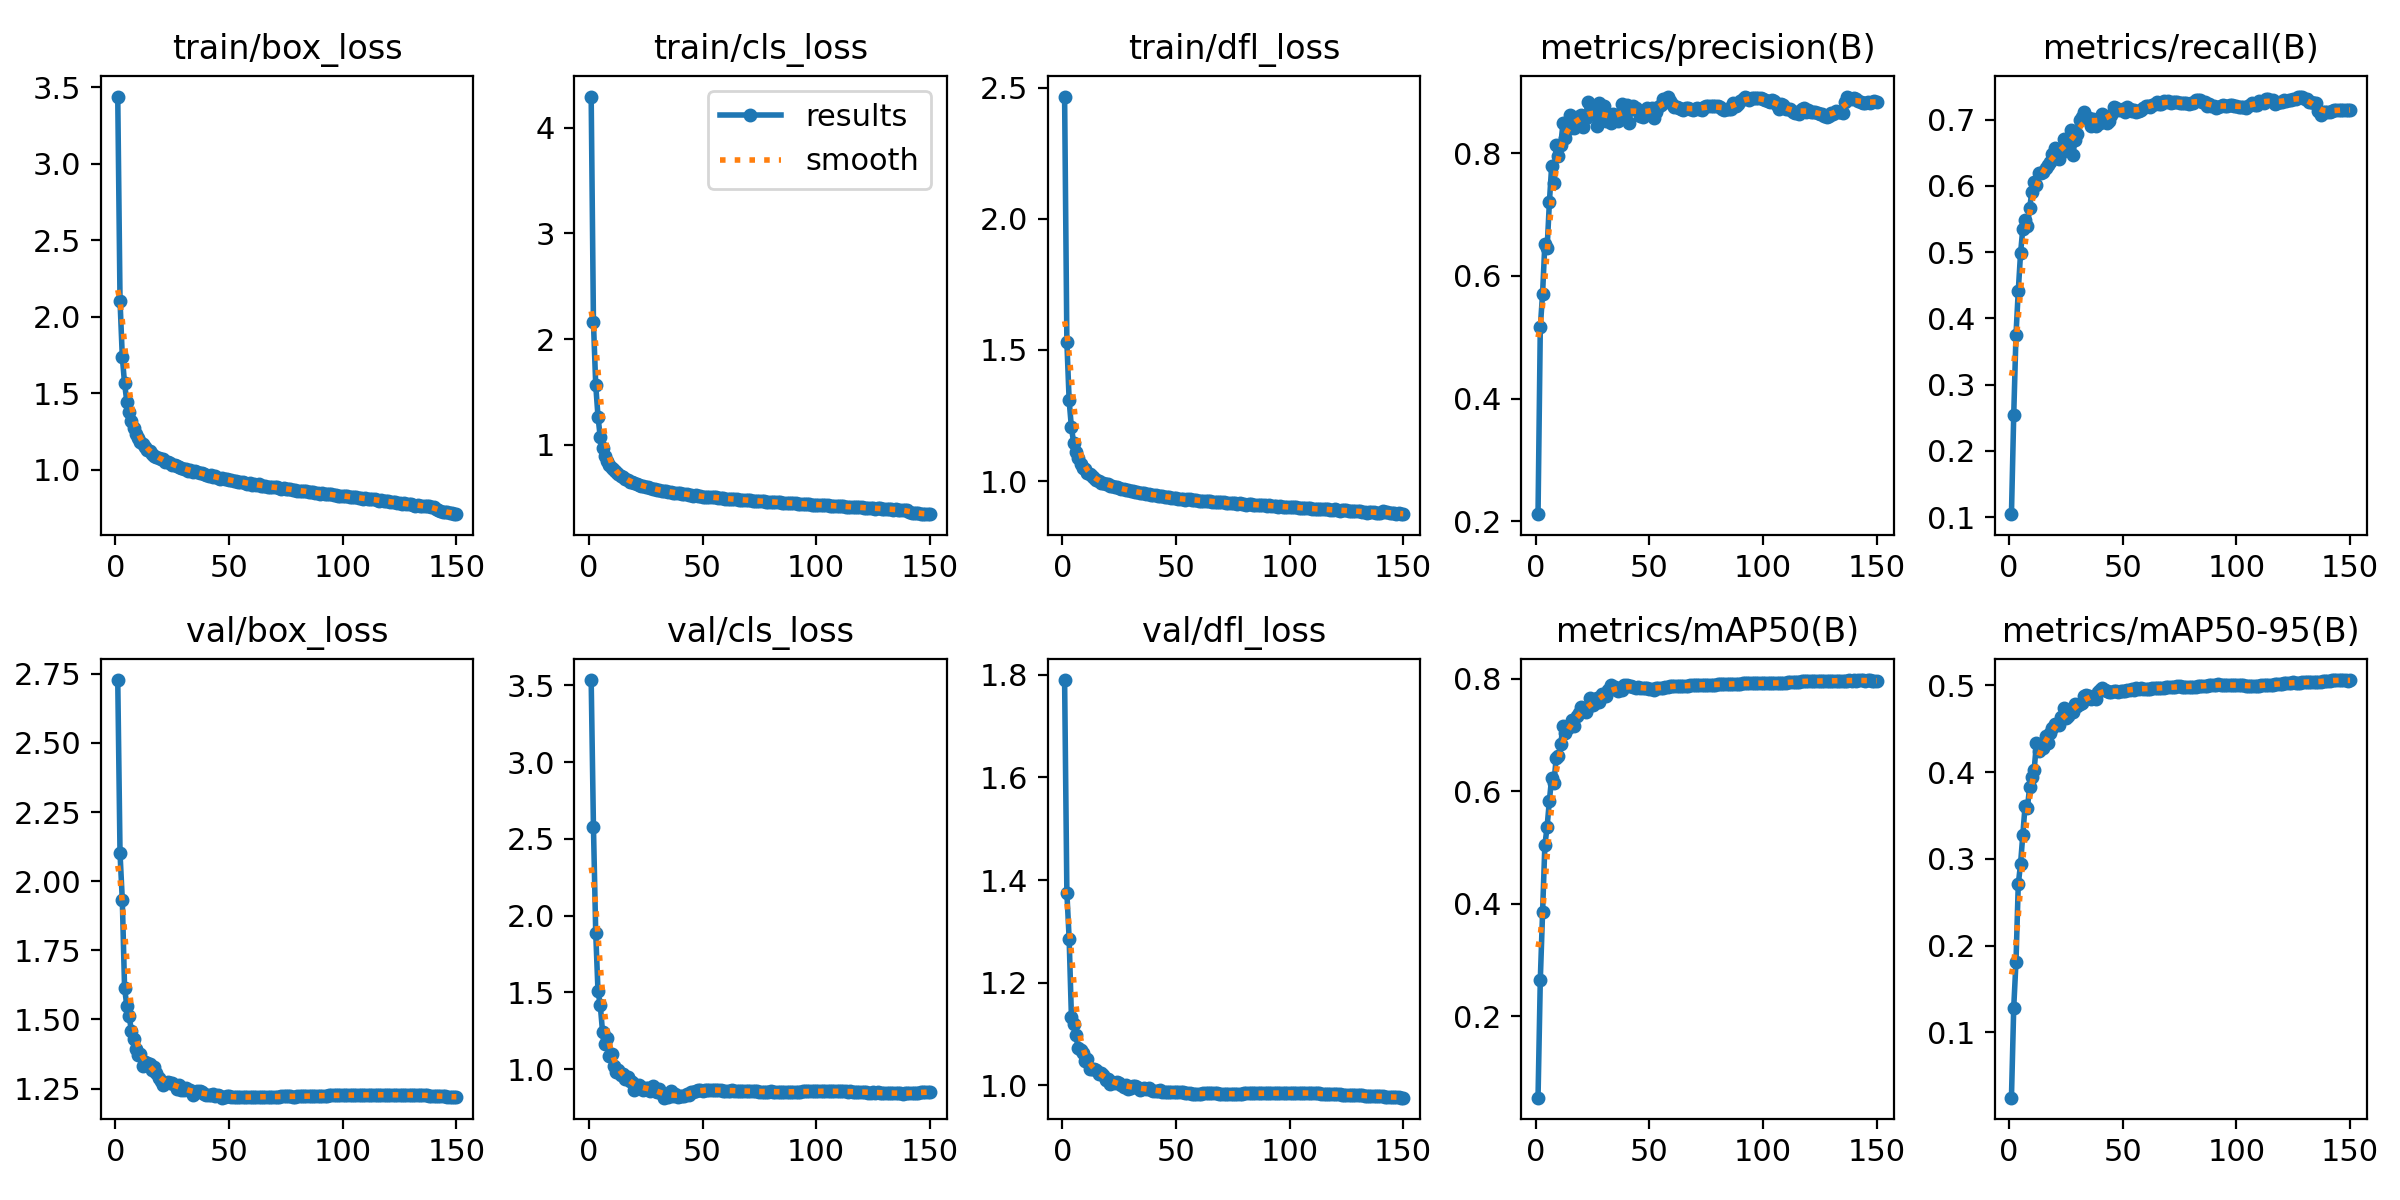

Values plotted in this chart, from the file beside it:
epoch, train/box_loss, train/cls_loss, train/dfl_loss, metrics/precision(B), metrics/recall(B), metrics/mAP50(B), metrics/mAP50-95(B), val/box_loss, val/cls_loss, val/dfl_loss, lr/pg0, lr/pg1, lr/pg2
1, 3.439, 4.295, 2.466, 0.2116, 0.1043, 0.05517, 0.02467, 2.728, 3.534, 1.79, 0.07003, 0.00333, 0.00333
2, 2.106, 2.158, 1.53, 0.5158, 0.2539, 0.2645, 0.1285, 2.101, 2.576, 1.375, 0.03998, 0.006619, 0.006619
3, 1.739, 1.567, 1.308, 0.5707, 0.3755, 0.3851, 0.1815, 1.934, 1.889, 1.286, 0.009897, 0.009865, 0.009865
4, 1.564, 1.266, 1.204, 0.6519, 0.4415, 0.5037, 0.2705, 1.615, 1.507, 1.134, 0.009802, 0.009802, 0.009802
5, 1.446, 1.069, 1.146, 0.6445, 0.4981, 0.5369, 0.2941, 1.548, 1.417, 1.121, 0.009736, 0.009736, 0.009736
6, 1.375, 0.9677, 1.111, 0.7198, 0.5357, 0.5834, 0.3278, 1.513, 1.243, 1.098, 0.00967, 0.00967, 0.00967
7, 1.316, 0.8944, 1.087, 0.7788, 0.5492, 0.6241, 0.3611, 1.46, 1.165, 1.072, 0.009604, 0.009604, 0.009604
8, 1.27, 0.8423, 1.066, 0.7515, 0.5394, 0.615, 0.3584, 1.43, 1.205, 1.069, 0.009538, 0.009538, 0.009538
9, 1.232, 0.8065, 1.052, 0.8131, 0.5667, 0.6593, 0.3826, 1.395, 1.088, 1.063, 0.009472, 0.009472, 0.009472
10, 1.209, 0.7788, 1.044, 0.7952, 0.5915, 0.6633, 0.3944, 1.37, 1.096, 1.047, 0.009406, 0.009406, 0.009406
11, 1.183, 0.7571, 1.031, 0.8128, 0.6055, 0.6842, 0.4028, 1.376, 1.018, 1.052, 0.00934, 0.00934, 0.00934
12, 1.167, 0.7363, 1.026, 0.8492, 0.6014, 0.7164, 0.4332, 1.331, 0.983, 1.031, 0.009274, 0.009274, 0.009274
13, 1.149, 0.7204, 1.019, 0.824, 0.6195, 0.7037, 0.424, 1.345, 0.9974, 1.033, 0.009208, 0.009208, 0.009208
14, 1.13, 0.6987, 1.01, 0.84, 0.6192, 0.7125, 0.4315, 1.343, 0.9625, 1.032, 0.009142, 0.009142, 0.009142
15, 1.12, 0.6902, 1.006, 0.8618, 0.6214, 0.7172, 0.4281, 1.339, 0.9707, 1.03, 0.009076, 0.009076, 0.009076
16, 1.106, 0.6709, 1.001, 0.8511, 0.6269, 0.7271, 0.4419, 1.317, 0.9386, 1.023, 0.00901, 0.00901, 0.00901
17, 1.091, 0.6656, 0.9938, 0.8403, 0.6318, 0.7155, 0.4332, 1.327, 0.9471, 1.024, 0.008944, 0.008944, 0.008944
18, 1.083, 0.6461, 0.9926, 0.8589, 0.6361, 0.733, 0.4448, 1.308, 0.9239, 1.02, 0.008878, 0.008878, 0.008878
19, 1.078, 0.644, 0.9877, 0.8543, 0.6488, 0.7398, 0.4513, 1.288, 0.9154, 1.011, 0.008812, 0.008812, 0.008812
20, 1.071, 0.6347, 0.9899, 0.8628, 0.6579, 0.7497, 0.4549, 1.278, 0.863, 1.012, 0.008746, 0.008746, 0.008746
21, 1.068, 0.6313, 0.9825, 0.8417, 0.651, 0.7428, 0.4552, 1.263, 0.881, 1.003, 0.00868, 0.00868, 0.00868
22, 1.049, 0.6185, 0.9797, 0.8565, 0.6413, 0.7402, 0.4542, 1.271, 0.8969, 1.008, 0.008614, 0.008614, 0.008614
23, 1.049, 0.613, 0.9794, 0.8833, 0.6496, 0.7506, 0.4638, 1.273, 0.884, 1.005, 0.008548, 0.008548, 0.008548
24, 1.047, 0.6103, 0.9768, 0.8777, 0.6713, 0.7654, 0.4734, 1.271, 0.8636, 1.006, 0.008482, 0.008482, 0.008482
25, 1.034, 0.6001, 0.973, 0.8638, 0.6598, 0.7531, 0.4623, 1.269, 0.8793, 1.004, 0.008416, 0.008416, 0.008416
26, 1.029, 0.5977, 0.9716, 0.8628, 0.6645, 0.7564, 0.4644, 1.264, 0.8796, 1.001, 0.00835, 0.00835, 0.00835
27, 1.024, 0.5914, 0.9692, 0.8443, 0.6847, 0.7655, 0.4711, 1.249, 0.8547, 0.9971, 0.008284, 0.008284, 0.008284
28, 1.017, 0.5826, 0.9679, 0.881, 0.6462, 0.7585, 0.4693, 1.262, 0.8909, 1.002, 0.008218, 0.008218, 0.008218
29, 1.013, 0.5796, 0.9664, 0.863, 0.6696, 0.7729, 0.4787, 1.244, 0.8605, 0.9934, 0.008152, 0.008152, 0.008152
30, 1.007, 0.575, 0.9625, 0.8764, 0.6784, 0.77, 0.4762, 1.247, 0.8507, 0.9956, 0.008086, 0.008086, 0.008086
31, 1.005, 0.5708, 0.9623, 0.8525, 0.6996, 0.7697, 0.4786, 1.254, 0.8737, 0.9991, 0.00802, 0.00802, 0.00802
32, 0.9952, 0.5644, 0.9586, 0.8582, 0.7046, 0.7804, 0.4797, 1.246, 0.8411, 0.9982, 0.007954, 0.007954, 0.007954
33, 0.997, 0.5622, 0.9586, 0.8483, 0.7116, 0.7884, 0.488, 1.246, 0.8142, 0.9963, 0.007888, 0.007888, 0.007888
34, 0.9878, 0.5567, 0.9562, 0.8631, 0.7007, 0.7827, 0.4893, 1.226, 0.822, 0.9909, 0.007822, 0.007822, 0.007822
35, 0.993, 0.5561, 0.9561, 0.8624, 0.7029, 0.7846, 0.4882, 1.234, 0.8216, 0.9937, 0.007756, 0.007756, 0.007756
36, 0.9886, 0.5538, 0.9562, 0.8525, 0.6908, 0.778, 0.4837, 1.24, 0.8561, 0.9951, 0.00769, 0.00769, 0.00769
37, 0.9781, 0.5461, 0.9518, 0.8579, 0.7006, 0.7833, 0.4852, 1.24, 0.8235, 0.9934, 0.007624, 0.007624, 0.007624
38, 0.9795, 0.5432, 0.9524, 0.8808, 0.691, 0.7809, 0.4844, 1.238, 0.8388, 0.9942, 0.007558, 0.007558, 0.007558
39, 0.97, 0.54, 0.9488, 0.8726, 0.7005, 0.7884, 0.4919, 1.231, 0.8176, 0.9911, 0.007492, 0.007492, 0.007492
40, 0.9658, 0.5397, 0.9486, 0.8782, 0.6953, 0.7887, 0.4945, 1.226, 0.8273, 0.9893, 0.007426, 0.007426, 0.007426
41, 0.9612, 0.5355, 0.9456, 0.8484, 0.7094, 0.7878, 0.4964, 1.226, 0.822, 0.9892, 0.00736, 0.00736, 0.00736
42, 0.9642, 0.5356, 0.9444, 0.8715, 0.6989, 0.7877, 0.4948, 1.228, 0.8268, 0.9897, 0.007294, 0.007294, 0.007294
43, 0.955, 0.5283, 0.9444, 0.8762, 0.6953, 0.7851, 0.494, 1.231, 0.8372, 0.9911, 0.007228, 0.007228, 0.007228
44, 0.9569, 0.5263, 0.944, 0.8733, 0.6985, 0.7841, 0.4923, 1.225, 0.8343, 0.9878, 0.007162, 0.007162, 0.007162
45, 0.9478, 0.5221, 0.9405, 0.8692, 0.707, 0.7848, 0.4923, 1.228, 0.8484, 0.988, 0.007096, 0.007096, 0.007096
46, 0.9429, 0.5176, 0.9407, 0.8609, 0.7194, 0.7835, 0.4931, 1.225, 0.849, 0.9865, 0.00703, 0.00703, 0.00703
47, 0.9434, 0.5197, 0.9407, 0.8589, 0.7181, 0.7842, 0.4939, 1.217, 0.8573, 0.9863, 0.006964, 0.006964, 0.006964
48, 0.9405, 0.5161, 0.9374, 0.8691, 0.714, 0.7842, 0.4929, 1.22, 0.8648, 0.9871, 0.006898, 0.006898, 0.006898
49, 0.937, 0.5131, 0.9339, 0.8736, 0.7145, 0.783, 0.4936, 1.222, 0.866, 0.9868, 0.006832, 0.006832, 0.006832
50, 0.9333, 0.5076, 0.9344, 0.8691, 0.7166, 0.7825, 0.4934, 1.225, 0.8608, 0.987, 0.006766, 0.006766, 0.006766
51, 0.9309, 0.506, 0.9326, 0.8727, 0.7119, 0.7826, 0.4938, 1.221, 0.8647, 0.9874, 0.0067, 0.0067, 0.0067
52, 0.9249, 0.5031, 0.9313, 0.8571, 0.7198, 0.7809, 0.4946, 1.22, 0.8674, 0.9872, 0.006634, 0.006634, 0.006634
53, 0.9292, 0.5068, 0.9335, 0.867, 0.716, 0.7837, 0.4948, 1.219, 0.8613, 0.987, 0.006568, 0.006568, 0.006568
54, 0.9208, 0.5043, 0.93, 0.8747, 0.7131, 0.7842, 0.4955, 1.219, 0.8642, 0.9862, 0.006502, 0.006502, 0.006502
55, 0.9218, 0.5017, 0.9313, 0.8788, 0.7141, 0.7844, 0.4951, 1.218, 0.8656, 0.9854, 0.006436, 0.006436, 0.006436
56, 0.9208, 0.5013, 0.9306, 0.8874, 0.7117, 0.7845, 0.4966, 1.218, 0.8663, 0.9843, 0.00637, 0.00637, 0.00637
57, 0.9151, 0.4955, 0.9283, 0.8884, 0.7135, 0.7855, 0.4962, 1.22, 0.8654, 0.9842, 0.006304, 0.006304, 0.006304
58, 0.9095, 0.493, 0.9279, 0.8921, 0.7143, 0.7862, 0.4969, 1.219, 0.8627, 0.984, 0.006238, 0.006238, 0.006238
59, 0.9141, 0.4935, 0.9288, 0.8856, 0.718, 0.7866, 0.4962, 1.219, 0.8607, 0.984, 0.006172, 0.006172, 0.006172
60, 0.9037, 0.4877, 0.9252, 0.88, 0.7203, 0.7867, 0.496, 1.218, 0.8591, 0.9841, 0.006106, 0.006106, 0.006106
... 90 more rows
